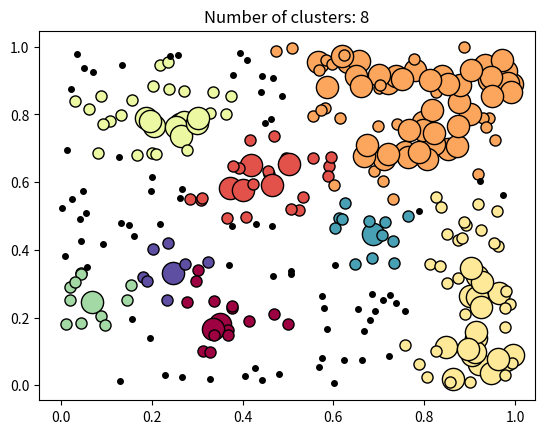

Write the Python code that produced this figure.
import numpy as np

class Point:
	visited = False
	group = "BRAK"
	iloscSasiadow = 0

	def __init__(self,coord):
		if (len(coord) == 0):
			self.x = np.random.random()
			self.y = np.random.random()
			self.coord = []
			self.coord.append(self.x)
			self.coord.append(self.y)
		else:
			self.x = coord[0]
			self.y = coord[1]
			self.coord = coord

def dbscan_pklasa(points, minPts = 10, eps = 0.1):
	groupNo = 0
	for point in points:
		if point.visited == True :
			continue
		point.visited = True
		neighbourPts = getNeighbour(point, points , eps)
		if len(neighbourPts) <= minPts :
			point.group = "NOISE" 
		else:
			groupNo+=1
			expandCluster(point, neighbourPts, groupNo, eps, minPts, points)		
	return groupNo
		
def getNeighbour(point,points,eps):
	neighbour = []
	for potNeig in points:
		if (dist(potNeig , point) < eps) and (point != potNeig):
			neighbour.append(potNeig)
	point.iloscSasiadow = len(neighbour)
	return neighbour

def dist(p1 , p2):
	dist = 0.0
	for i in range(len(p1.coord)):
		dist = dist + ( p1.coord[i] - p2.coord[i] ) ** 2
	return dist ** (1/2)
	
def expandCluster(point, neighbour, groupNo, eps, minPts, points):
	point.group = "CLUSTER" + str(groupNo)
	cluster = []
	cluster.extend(neighbour)
	
	while( len(cluster) > 0 ):
		newPoint = cluster[0]
		if (newPoint.visited == False):
			newPoint.visited = True
			newPointNeigh = getNeighbour(newPoint, points, eps)
			if ( len(newPointNeigh) >= minPts):
				cluster.extend(newPointNeigh)
		if (newPoint.group == "BRAK" or newPoint.group == "NOISE"):
			newPoint.group = "CLUSTER" + str(groupNo)
		del cluster[0]
	
''' TWORZENIE LOSOWYCH PUNKTOW '''		
punkty = []
for x in range(300):
	punkty.append(Point([]))		
		

'''punkty.append(Point(0.99,3))
punkty.append(Point(1.04,3.09))
punkty.append(Point(1,3))
punkty.append(Point(1.04,3))
punkty.append(Point(1.13,3))'''

iloscClustrow = dbscan_pklasa(punkty)
print(iloscClustrow)


##############################################################################
# Plot result
import matplotlib.pyplot as plt

colors = plt.cm.Spectral(np.linspace(0, 1, iloscClustrow))
group = 1

for col in colors:
	for pkt in punkty:
		if (pkt.group == "CLUSTER"+str(group)):
			size = 8
			if(pkt.iloscSasiadow > 10):
				size = 16
			plt.plot(pkt.x,pkt.y, 'o', markerfacecolor=col, markeredgecolor='k', markersize=size)
	group+=1

x = []
y = []
for pkt in punkty:
	if (pkt.group == "NOISE"):
		x.append(pkt.x)
		y.append(pkt.y)
plt.plot(x,y, 'o', markerfacecolor="black", markeredgecolor='k', markersize=4)
	
plt.title('Number of clusters: %d' % iloscClustrow)
plt.show()